Image classification data set "dataset_balanced" (TakanashaTaryu/Osteosarcoma-Histopathology-Classification on GitHub). Class labels (3): non-tumor, non-viable tumor, viable tumor.

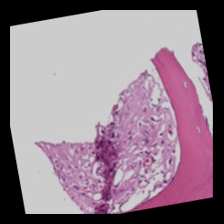
Label: viable tumor

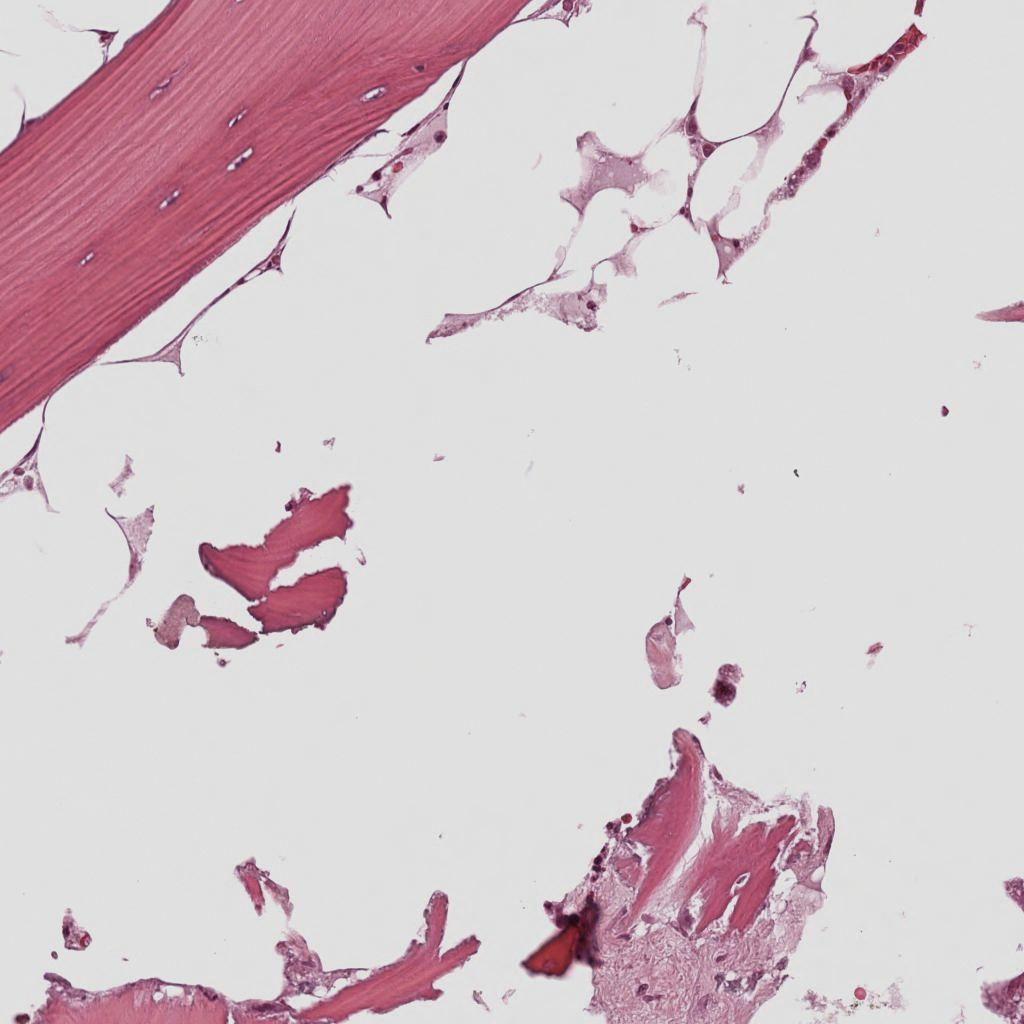
Label: non-tumor

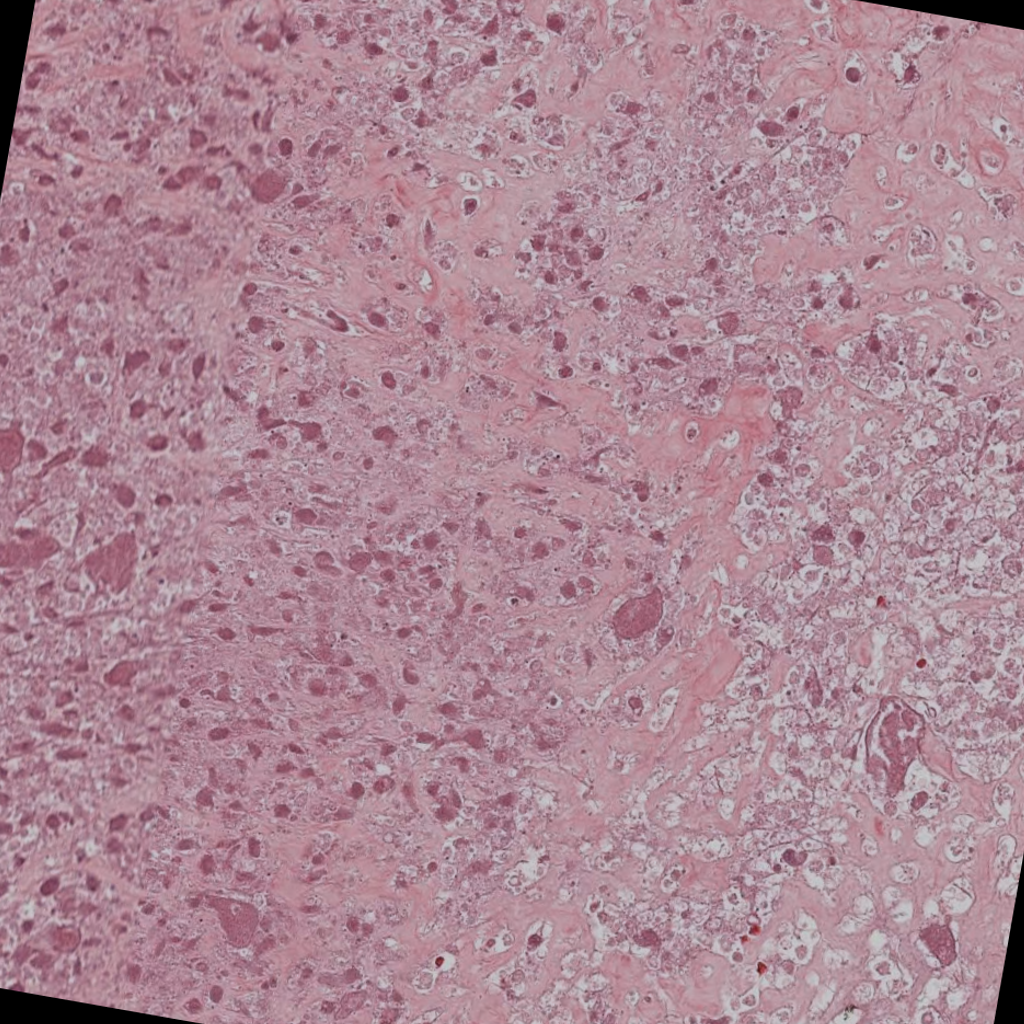
Label: non-viable tumor

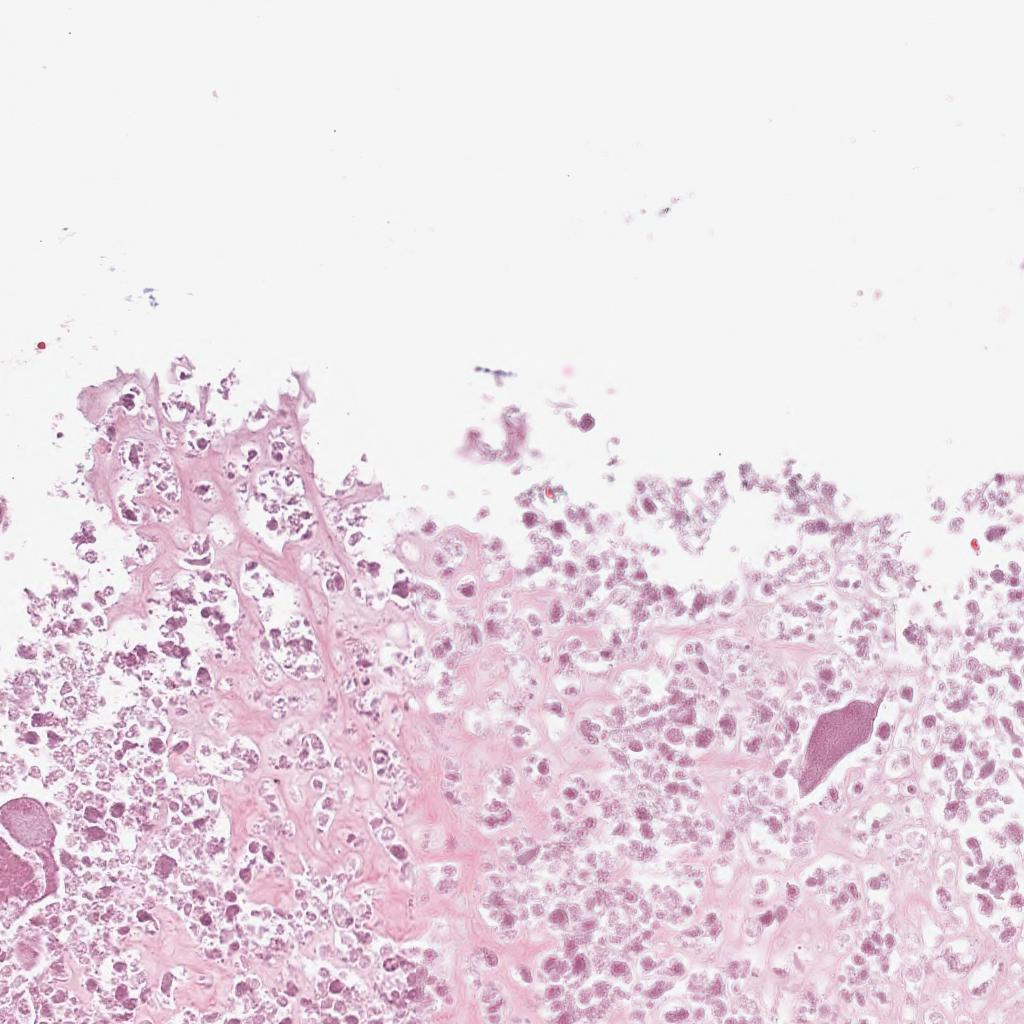
Label: non-viable tumor

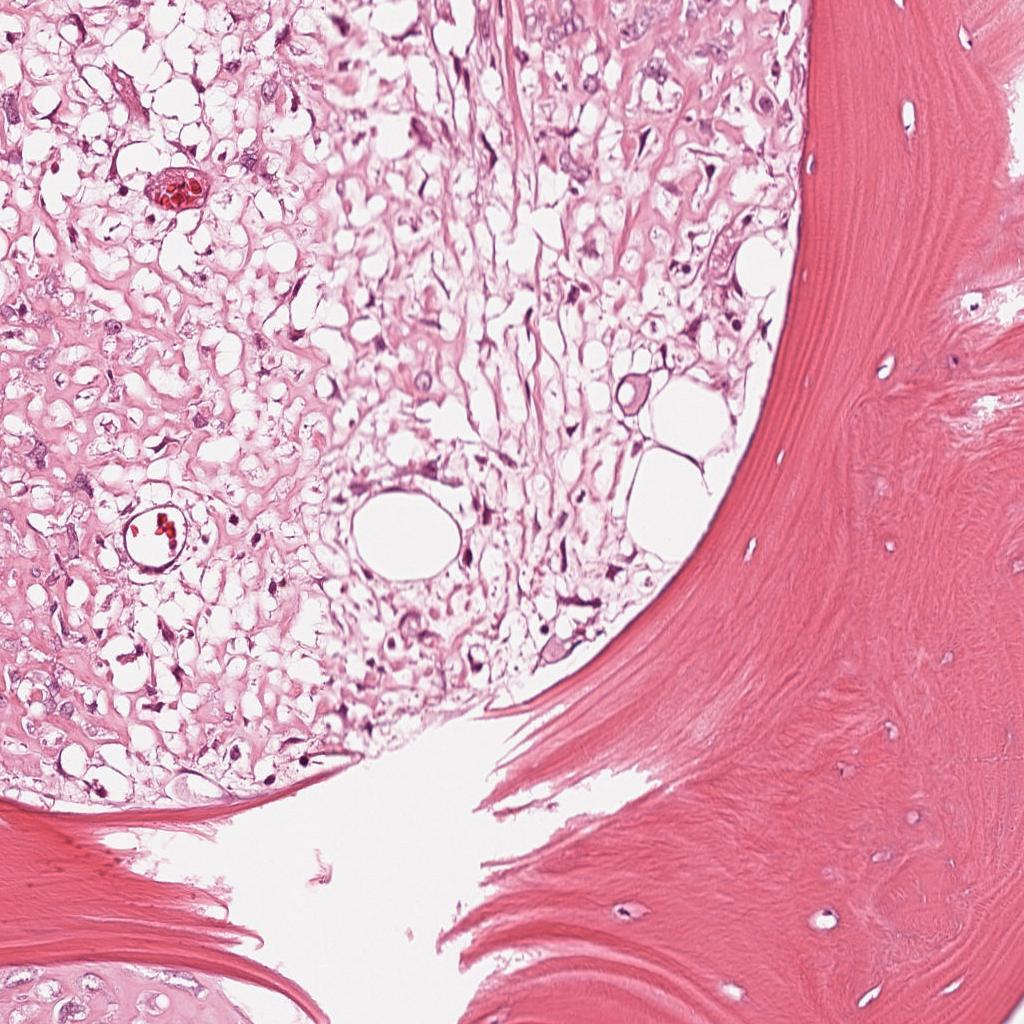
Label: viable tumor

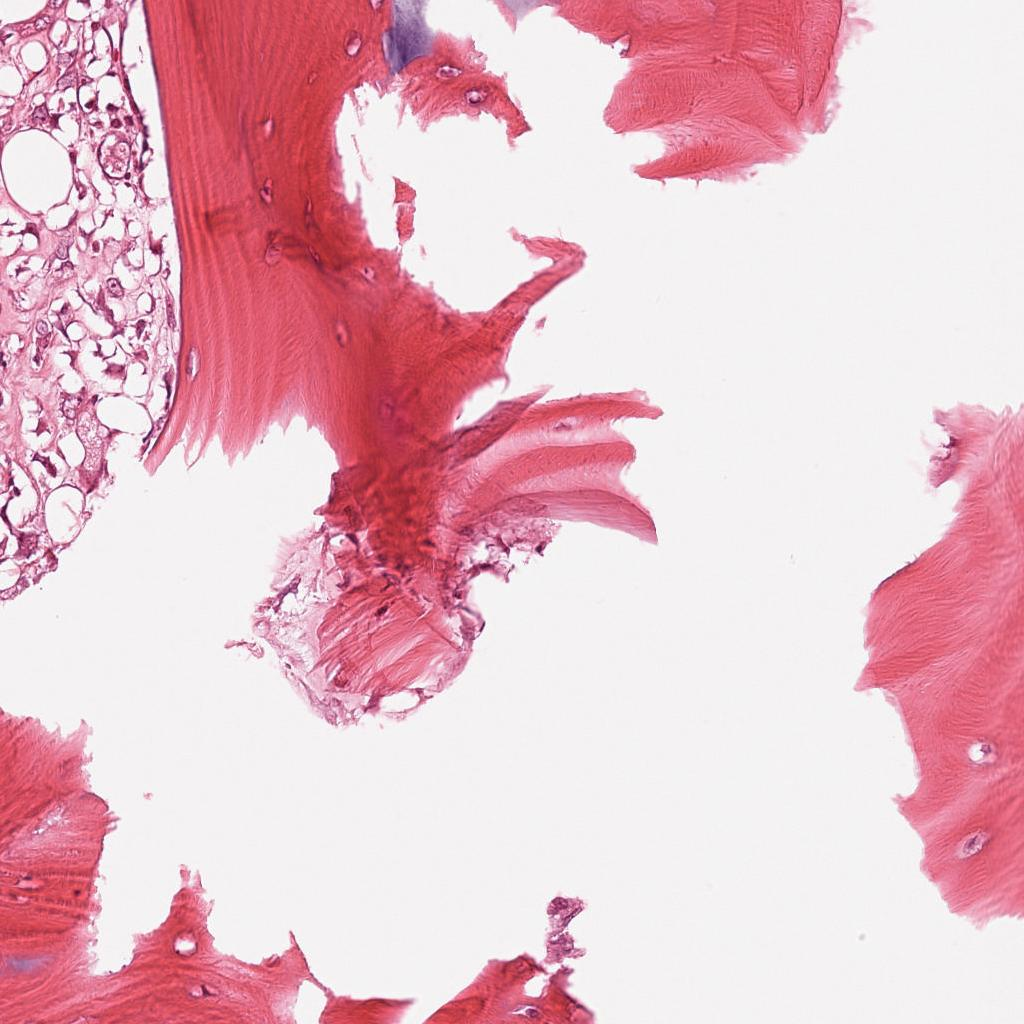
Label: non-tumor
